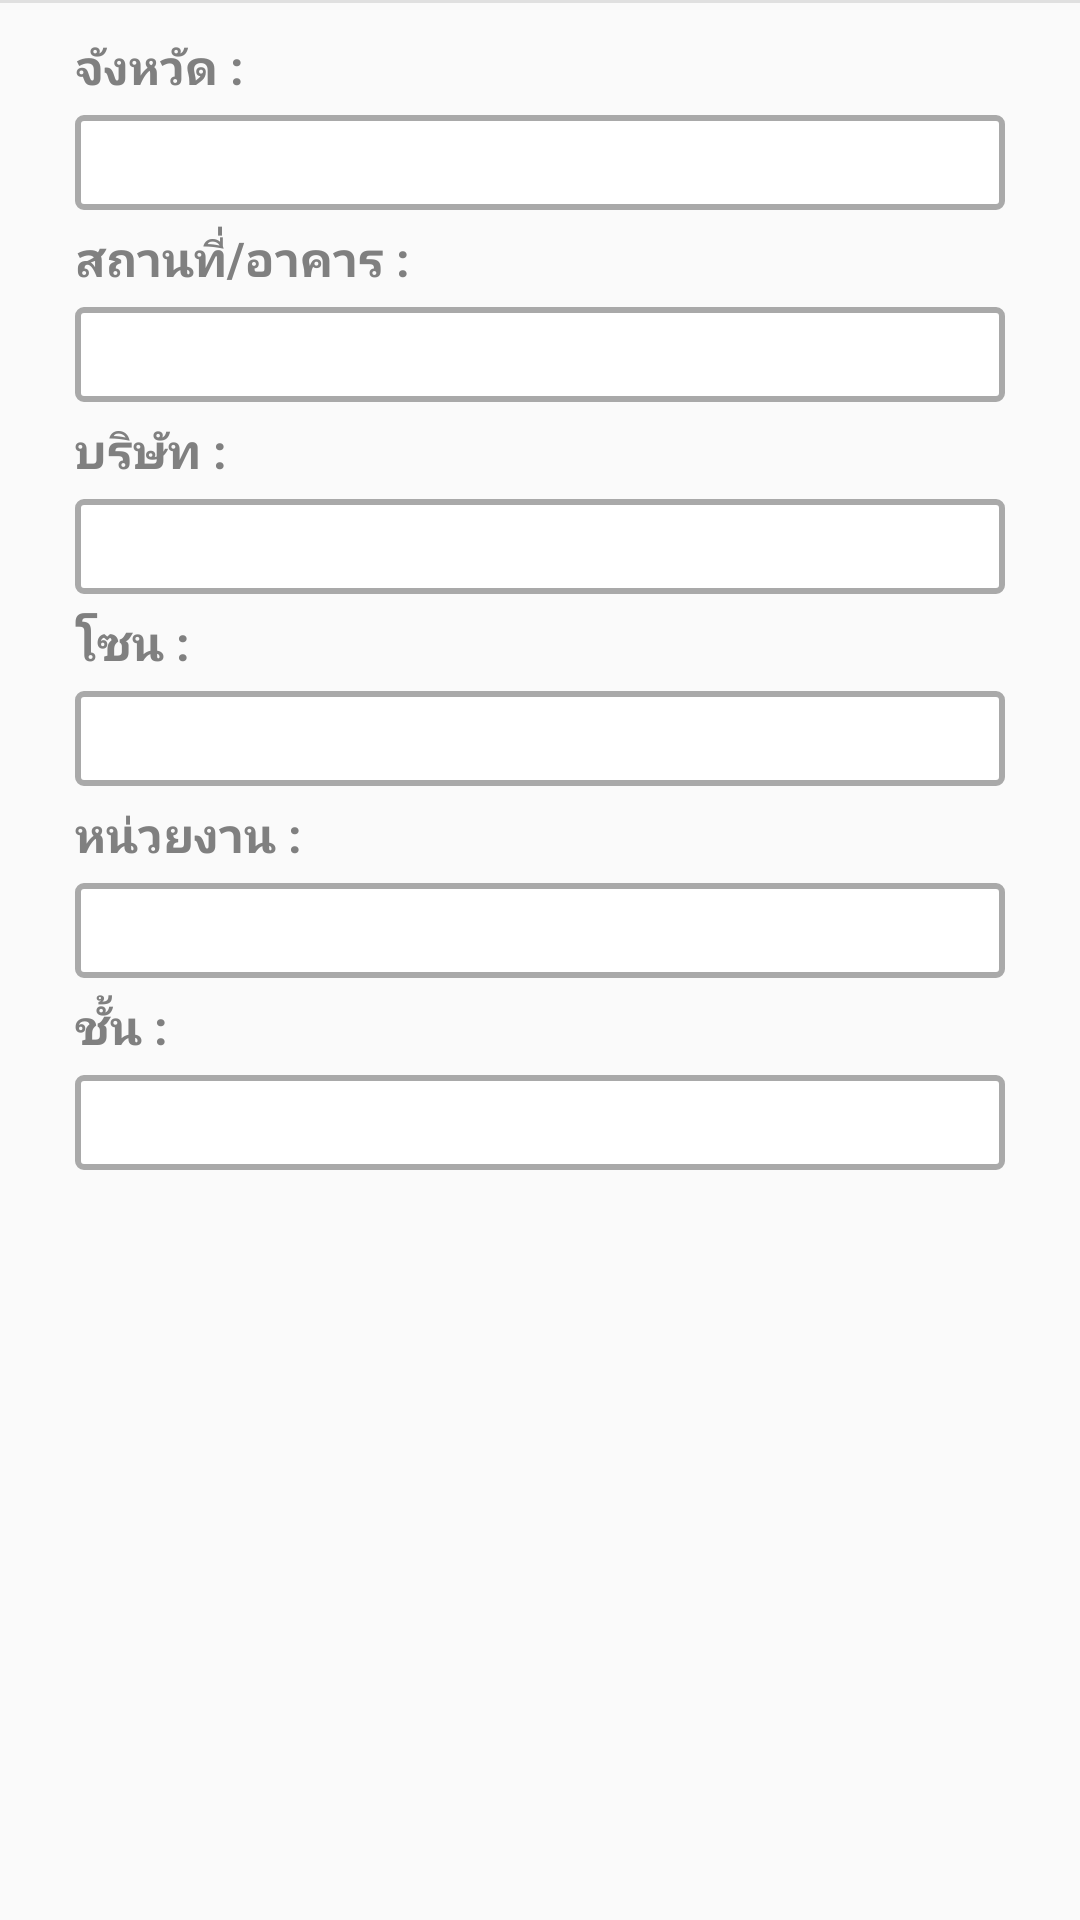

The Android layout XML behind this screen, and the referenced resources:
<!-- AndroidManifest.xml: application theme AppTheme -->
<!-- res/layout/activity_info_place.xml -->
<?xml version="1.0" encoding="utf-8"?>
<LinearLayout
    xmlns:android="http://schemas.android.com/apk/res/android" android:layout_width="match_parent"
    android:layout_height="match_parent"
    android:orientation="vertical">

    <View
        android:layout_width="match_parent"
        android:layout_height="1dp"
        android:layout_gravity="center"
        android:background="#E0E0E0" />

    
    <LinearLayout
        android:layout_width="match_parent"
        android:layout_height="wrap_content"
        android:layout_marginTop="10dp"
        android:layout_marginBottom="5dp"
        android:gravity="left">

        <TextView
            android:id="@+id/txtProvinceInfo"
            android:layout_width="match_parent"
            android:layout_height="wrap_content"
            android:layout_marginStart="25dp"
            android:layout_marginEnd="25dp"
            android:text="จังหวัด :"
            android:textAlignment="textStart"
            android:textColor="#808080"
            android:textSize="16sp"
            android:textStyle="bold" />

    </LinearLayout>

    
    <LinearLayout
        android:layout_width="match_parent"
        android:layout_height="wrap_content">

        <TextView
            android:id="@+id/positionProvinceInfo"
            android:layout_width="match_parent"
            android:layout_height="wrap_content"
            android:layout_marginStart="25dp"
            android:layout_marginEnd="25dp"
            android:layout_toEndOf="@+id/txtProvinceInfo"
            android:textAlignment="textStart"
            android:background="@drawable/textbox_background"
            android:textColor="@color/design_default_color_primary_dark"
            android:textSize="16sp" />

    </LinearLayout>

    
    <LinearLayout
        android:layout_width="match_parent"
        android:layout_height="wrap_content"
        android:layout_marginTop="5dp"
        android:layout_marginBottom="5dp"
        android:gravity="left">

        <TextView
            android:id="@+id/txtPlaceInfo"
            android:layout_width="match_parent"
            android:layout_height="wrap_content"
            android:layout_marginStart="25dp"
            android:layout_marginEnd="25dp"
            android:text="สถานที่/อาคาร :"
            android:textAlignment="textStart"
            android:textColor="#808080"
            android:textSize="16sp"
            android:textStyle="bold" />

    </LinearLayout>

    
    <LinearLayout
        android:layout_width="match_parent"
        android:layout_height="wrap_content">

        <TextView
            android:id="@+id/positionPlaceInfo"
            android:layout_width="match_parent"
            android:layout_height="wrap_content"
            android:layout_marginStart="25dp"
            android:layout_marginEnd="25dp"
            android:layout_toEndOf="@+id/txtPlaceInfo"
            android:background="@drawable/textbox_background"
            android:textAlignment="textStart"
            android:textColor="@color/design_default_color_primary_dark"
            android:textSize="16sp" />

    </LinearLayout>

    
    <LinearLayout
        android:layout_width="match_parent"
        android:layout_height="wrap_content"
        android:layout_marginTop="5dp"
        android:layout_marginBottom="5dp"
        android:gravity="left">

        <TextView
            android:id="@+id/txtCompanyInfo"
            android:layout_width="match_parent"
            android:layout_height="wrap_content"
            android:layout_marginStart="25dp"
            android:layout_marginEnd="25dp"
            android:text="บริษัท :"
            android:textAlignment="textStart"
            android:textColor="#808080"
            android:textSize="16sp"
            android:textStyle="bold" />

    </LinearLayout>

    
    <LinearLayout
        android:layout_width="match_parent"
        android:layout_height="wrap_content">

        <TextView
            android:id="@+id/positionCompanyInfo"
            android:layout_width="match_parent"
            android:layout_height="wrap_content"
            android:layout_marginStart="25dp"
            android:layout_marginEnd="25dp"
            android:layout_toEndOf="@+id/txtCompanyInfo"
            android:background="@drawable/textbox_background"
            android:textAlignment="textStart"
            android:textColor="@color/design_default_color_primary_dark"
            android:textSize="16sp" />

    </LinearLayout>

    
    <LinearLayout
        android:layout_width="match_parent"
        android:layout_height="wrap_content"
        android:layout_marginTop="5dp"
        android:layout_marginBottom="5dp"
        android:gravity="left">

        <TextView
            android:id="@+id/txtZoneInfo"
            android:layout_width="match_parent"
            android:layout_height="wrap_content"
            android:layout_marginStart="25dp"
            android:layout_marginEnd="25dp"
            android:text="โซน :"
            android:textAlignment="textStart"
            android:textColor="#808080"
            android:textSize="16sp"
            android:textStyle="bold" />

    </LinearLayout>

    
    <LinearLayout
        android:layout_width="match_parent"
        android:layout_height="wrap_content">

        <TextView
            android:id="@+id/positionZoneInfo"
            android:layout_width="match_parent"
            android:layout_height="wrap_content"
            android:layout_marginStart="25dp"
            android:layout_marginEnd="25dp"
            android:layout_toEndOf="@+id/txtZoneInfo"
            android:background="@drawable/textbox_background"
            android:textAlignment="textStart"
            android:textColor="@color/design_default_color_primary_dark"
            android:textSize="16sp" />

    </LinearLayout>

    
    <LinearLayout
        android:layout_width="match_parent"
        android:layout_height="wrap_content"
        android:layout_marginTop="5dp"
        android:layout_marginBottom="5dp"
        android:gravity="left">

        <TextView
            android:id="@+id/txtDepartmentInfo"
            android:layout_width="match_parent"
            android:layout_height="wrap_content"
            android:layout_marginStart="25dp"
            android:layout_marginEnd="25dp"
            android:text="หน่วยงาน :"
            android:textAlignment="textStart"
            android:textColor="#808080"
            android:textSize="16sp"
            android:textStyle="bold" />

    </LinearLayout>

    
    <LinearLayout
        android:layout_width="match_parent"
        android:layout_height="wrap_content">

        <TextView
            android:id="@+id/positionDepartmentInfo"
            android:layout_width="match_parent"
            android:layout_height="wrap_content"
            android:layout_marginStart="25dp"
            android:layout_marginEnd="25dp"
            android:layout_toEndOf="@+id/txtDepartmentInfo"
            android:background="@drawable/textbox_background"
            android:textAlignment="textStart"
            android:textColor="@color/design_default_color_primary_dark"
            android:textSize="16sp" />

    </LinearLayout>

    
    <LinearLayout
        android:layout_width="match_parent"
        android:layout_height="wrap_content"
        android:layout_marginTop="5dp"
        android:layout_marginBottom="5dp"
        android:gravity="left">

        <TextView
            android:id="@+id/txtFloorInfo"
            android:layout_width="match_parent"
            android:layout_height="wrap_content"
            android:layout_marginStart="25dp"
            android:layout_marginEnd="25dp"
            android:text="ชั้น :"
            android:textAlignment="textStart"
            android:textColor="#808080"
            android:textSize="16sp"
            android:textStyle="bold" />

    </LinearLayout>

    <LinearLayout
        android:layout_width="match_parent"
        android:layout_height="wrap_content">

        <TextView
            android:id="@+id/positionFloorInfo"
            android:layout_width="match_parent"
            android:layout_height="wrap_content"
            android:layout_marginStart="25dp"
            android:layout_marginEnd="25dp"
            android:layout_marginBottom="10dp"
            android:layout_toEndOf="@+id/txtFloorInfo"
            android:background="@drawable/textbox_background"
            android:textAlignment="textStart"
            android:textColor="@color/design_default_color_primary_dark"
            android:textSize="16sp" />

    </LinearLayout>


</LinearLayout>
<!-- resources referenced by this layout -->
<resources>
  <!-- drawable textbox_background (drawable) -->
  <?xml version="1.0" encoding="utf-8"?>
  <selector xmlns:android="http://schemas.android.com/apk/res/android">
      <item><layer-list>
          <item>
              <shape>
                  <solid
                      android:color="#FFFFFF">
                  </solid>
  
                  <corners android:radius="2dp" />
  
                  <padding
                      android:bottom="5dp"
                      android:left="5dp"
                      android:right="5dp"
                      android:top="5dp" />
                  <stroke
                      android:width="2dp"
                      android:color="#A9A9A9"/>
              </shape>
          </item>
      </layer-list></item>
  </selector>
  <style name="AppTheme" parent="Theme.AppCompat.Light.DarkActionBar">
          
          <item name="colorPrimary">@color/colorPrimary</item>
          <item name="colorPrimaryDark">@color/colorPrimaryDark</item>
          <item name="colorAccent">@color/colorAccent</item>
      </style>
  <color name="colorPrimary">#333F4F</color>
  <color name="colorPrimaryDark">#2A3441</color>
  <color name="colorAccent">#D81B60</color>
</resources>
